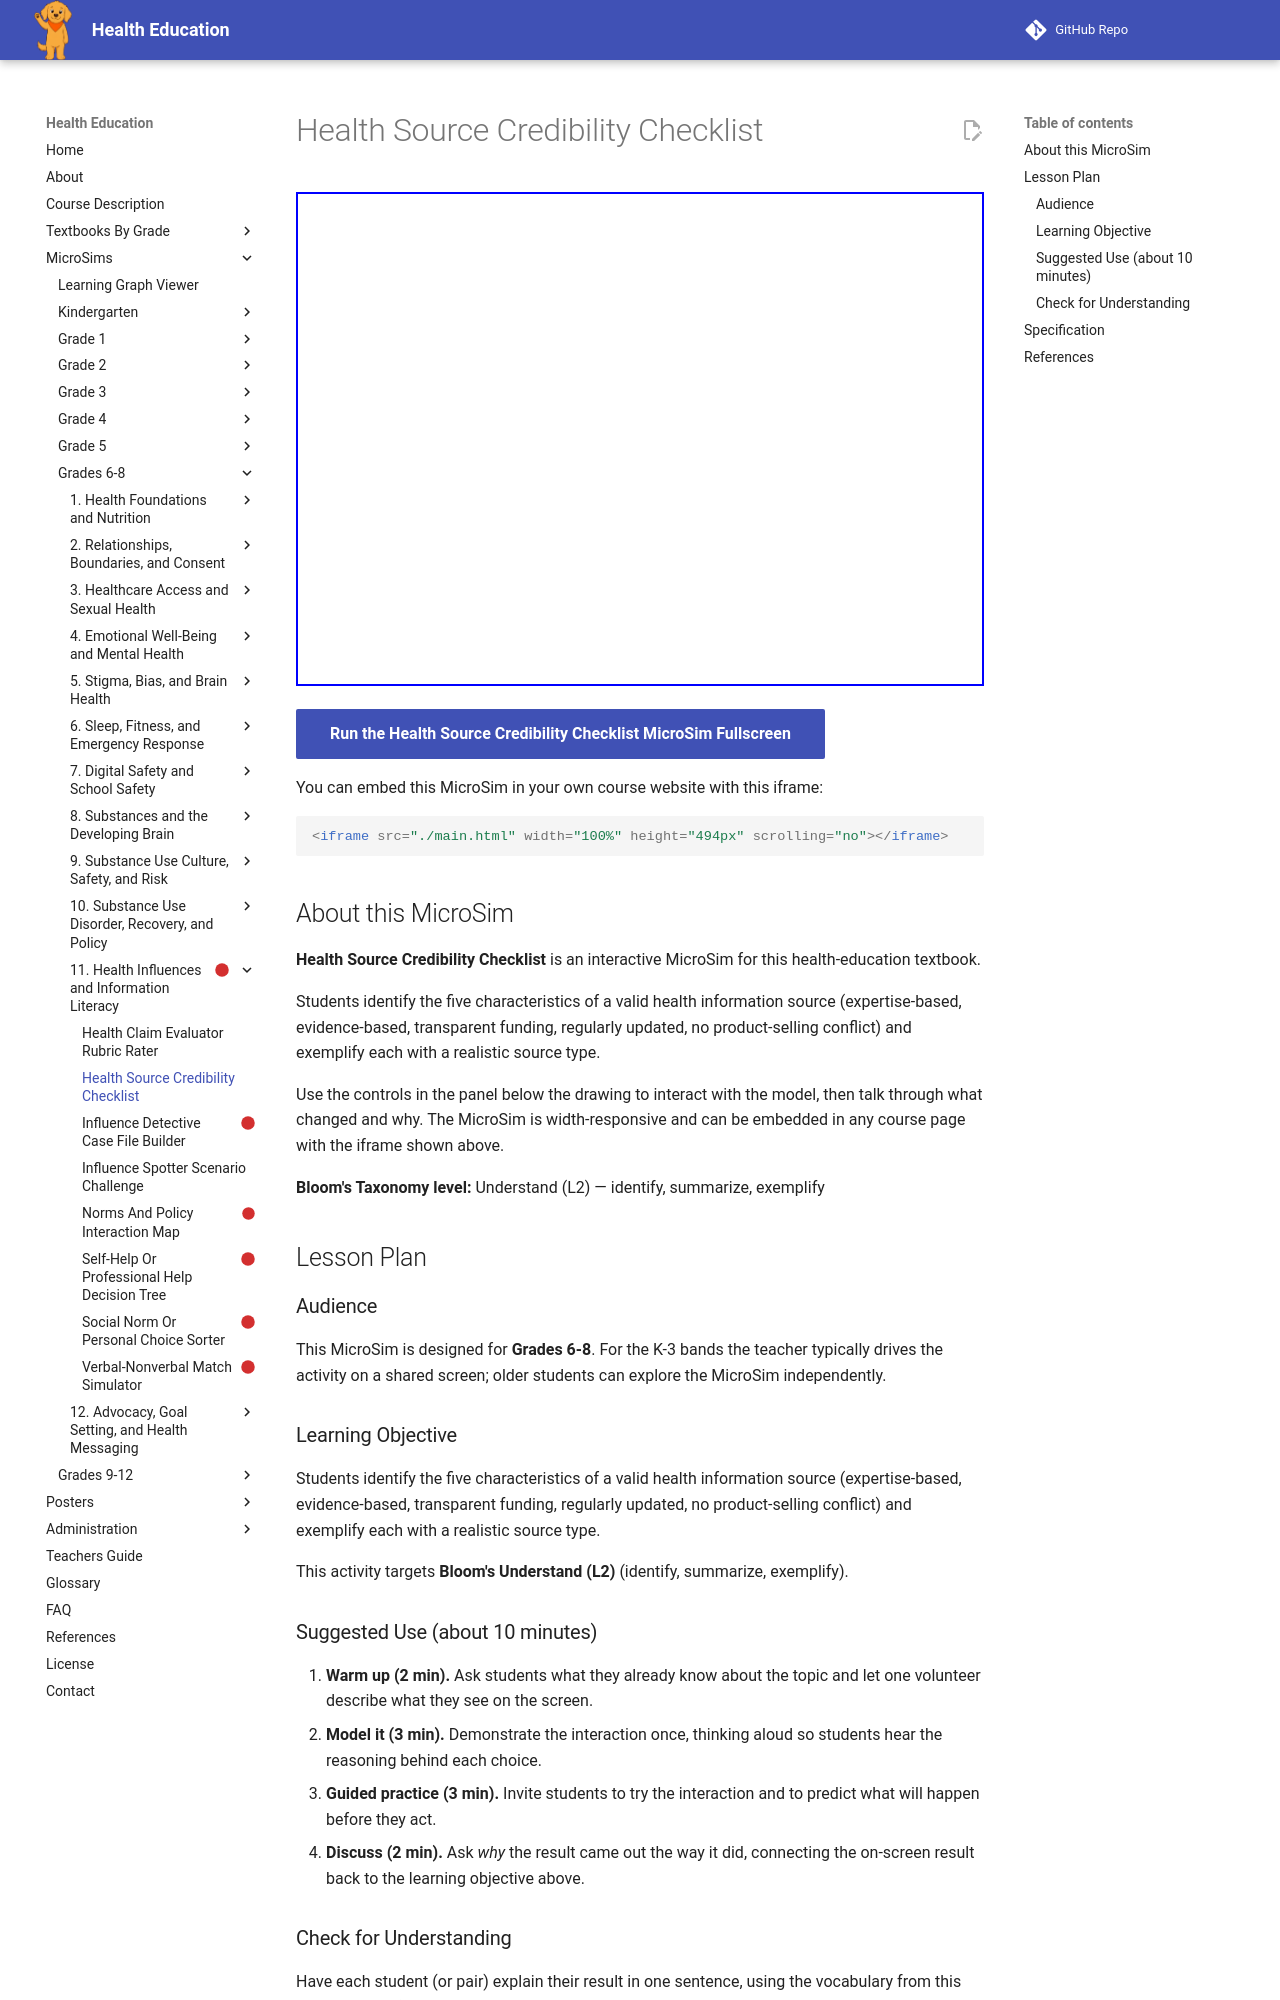

repository: dmccreary/health-education · page: sims/health-source-credibility-checklist/index.html · generator: mkdocs

---
title: Health Source Credibility Checklist
description: Students identify the five characteristics of a valid health information source (expertise-based, evidence-based, transparent funding, regularly updated, no product-selling conflict) and exemplify each with a realistic source type.
image: /sims/health-source-credibility-checklist/health-source-credibility-checklist.png
og:image: /sims/health-source-credibility-checklist/health-source-credibility-checklist.png
twitter:image: /sims/health-source-credibility-checklist/health-source-credibility-checklist.png
social:
   cards: false
library: p5.js
bloom_level: Understand (L2)
grade_band: Grades 6-8
---

# Health Source Credibility Checklist

<iframe src="main.html" width="100%" height="494px" scrolling="no"></iframe>

[Run the Health Source Credibility Checklist MicroSim Fullscreen](main.html){ .md-button .md-button--primary }

You can embed this MicroSim in your own course website with this iframe:

```html
<iframe src="./main.html" width="100%" height="494px" scrolling="no"></iframe>
```

## About this MicroSim

**Health Source Credibility Checklist** is an interactive MicroSim for this health-education textbook.

Students identify the five characteristics of a valid health information source (expertise-based, evidence-based, transparent funding, regularly updated, no product-selling conflict) and exemplify each with a realistic source type.

Use the controls in the panel below the drawing to interact with the model, then talk through what changed and why. The MicroSim is width-responsive and can be embedded in any course page with the iframe shown above.

**Bloom's Taxonomy level:** Understand (L2) — identify, summarize, exemplify

## Lesson Plan

### Audience

This MicroSim is designed for **Grades 6-8**. For the K-3 bands the teacher
typically drives the activity on a shared screen; older students can explore
the MicroSim independently.

### Learning Objective

Students identify the five characteristics of a valid health information source (expertise-based, evidence-based, transparent funding, regularly updated, no product-selling conflict) and exemplify each with a realistic source type.

This activity targets **Bloom's Understand (L2)** (identify, summarize, exemplify).

### Suggested Use (about 10 minutes)

1. **Warm up (2 min).** Ask students what they already know about the topic
   and let one volunteer describe what they see on the screen.
2. **Model it (3 min).** Demonstrate the interaction once, thinking aloud so
   students hear the reasoning behind each choice.
3. **Guided practice (3 min).** Invite students to try the interaction and to
   predict what will happen before they act.
4. **Discuss (2 min).** Ask *why* the result came out the way it did, connecting
   the on-screen result back to the learning objective above.

### Check for Understanding

Have each student (or pair) explain their result in one sentence, using the
vocabulary from this chapter. Look for reasoning that matches the
**Understand**-level objective rather than a lucky guess.
